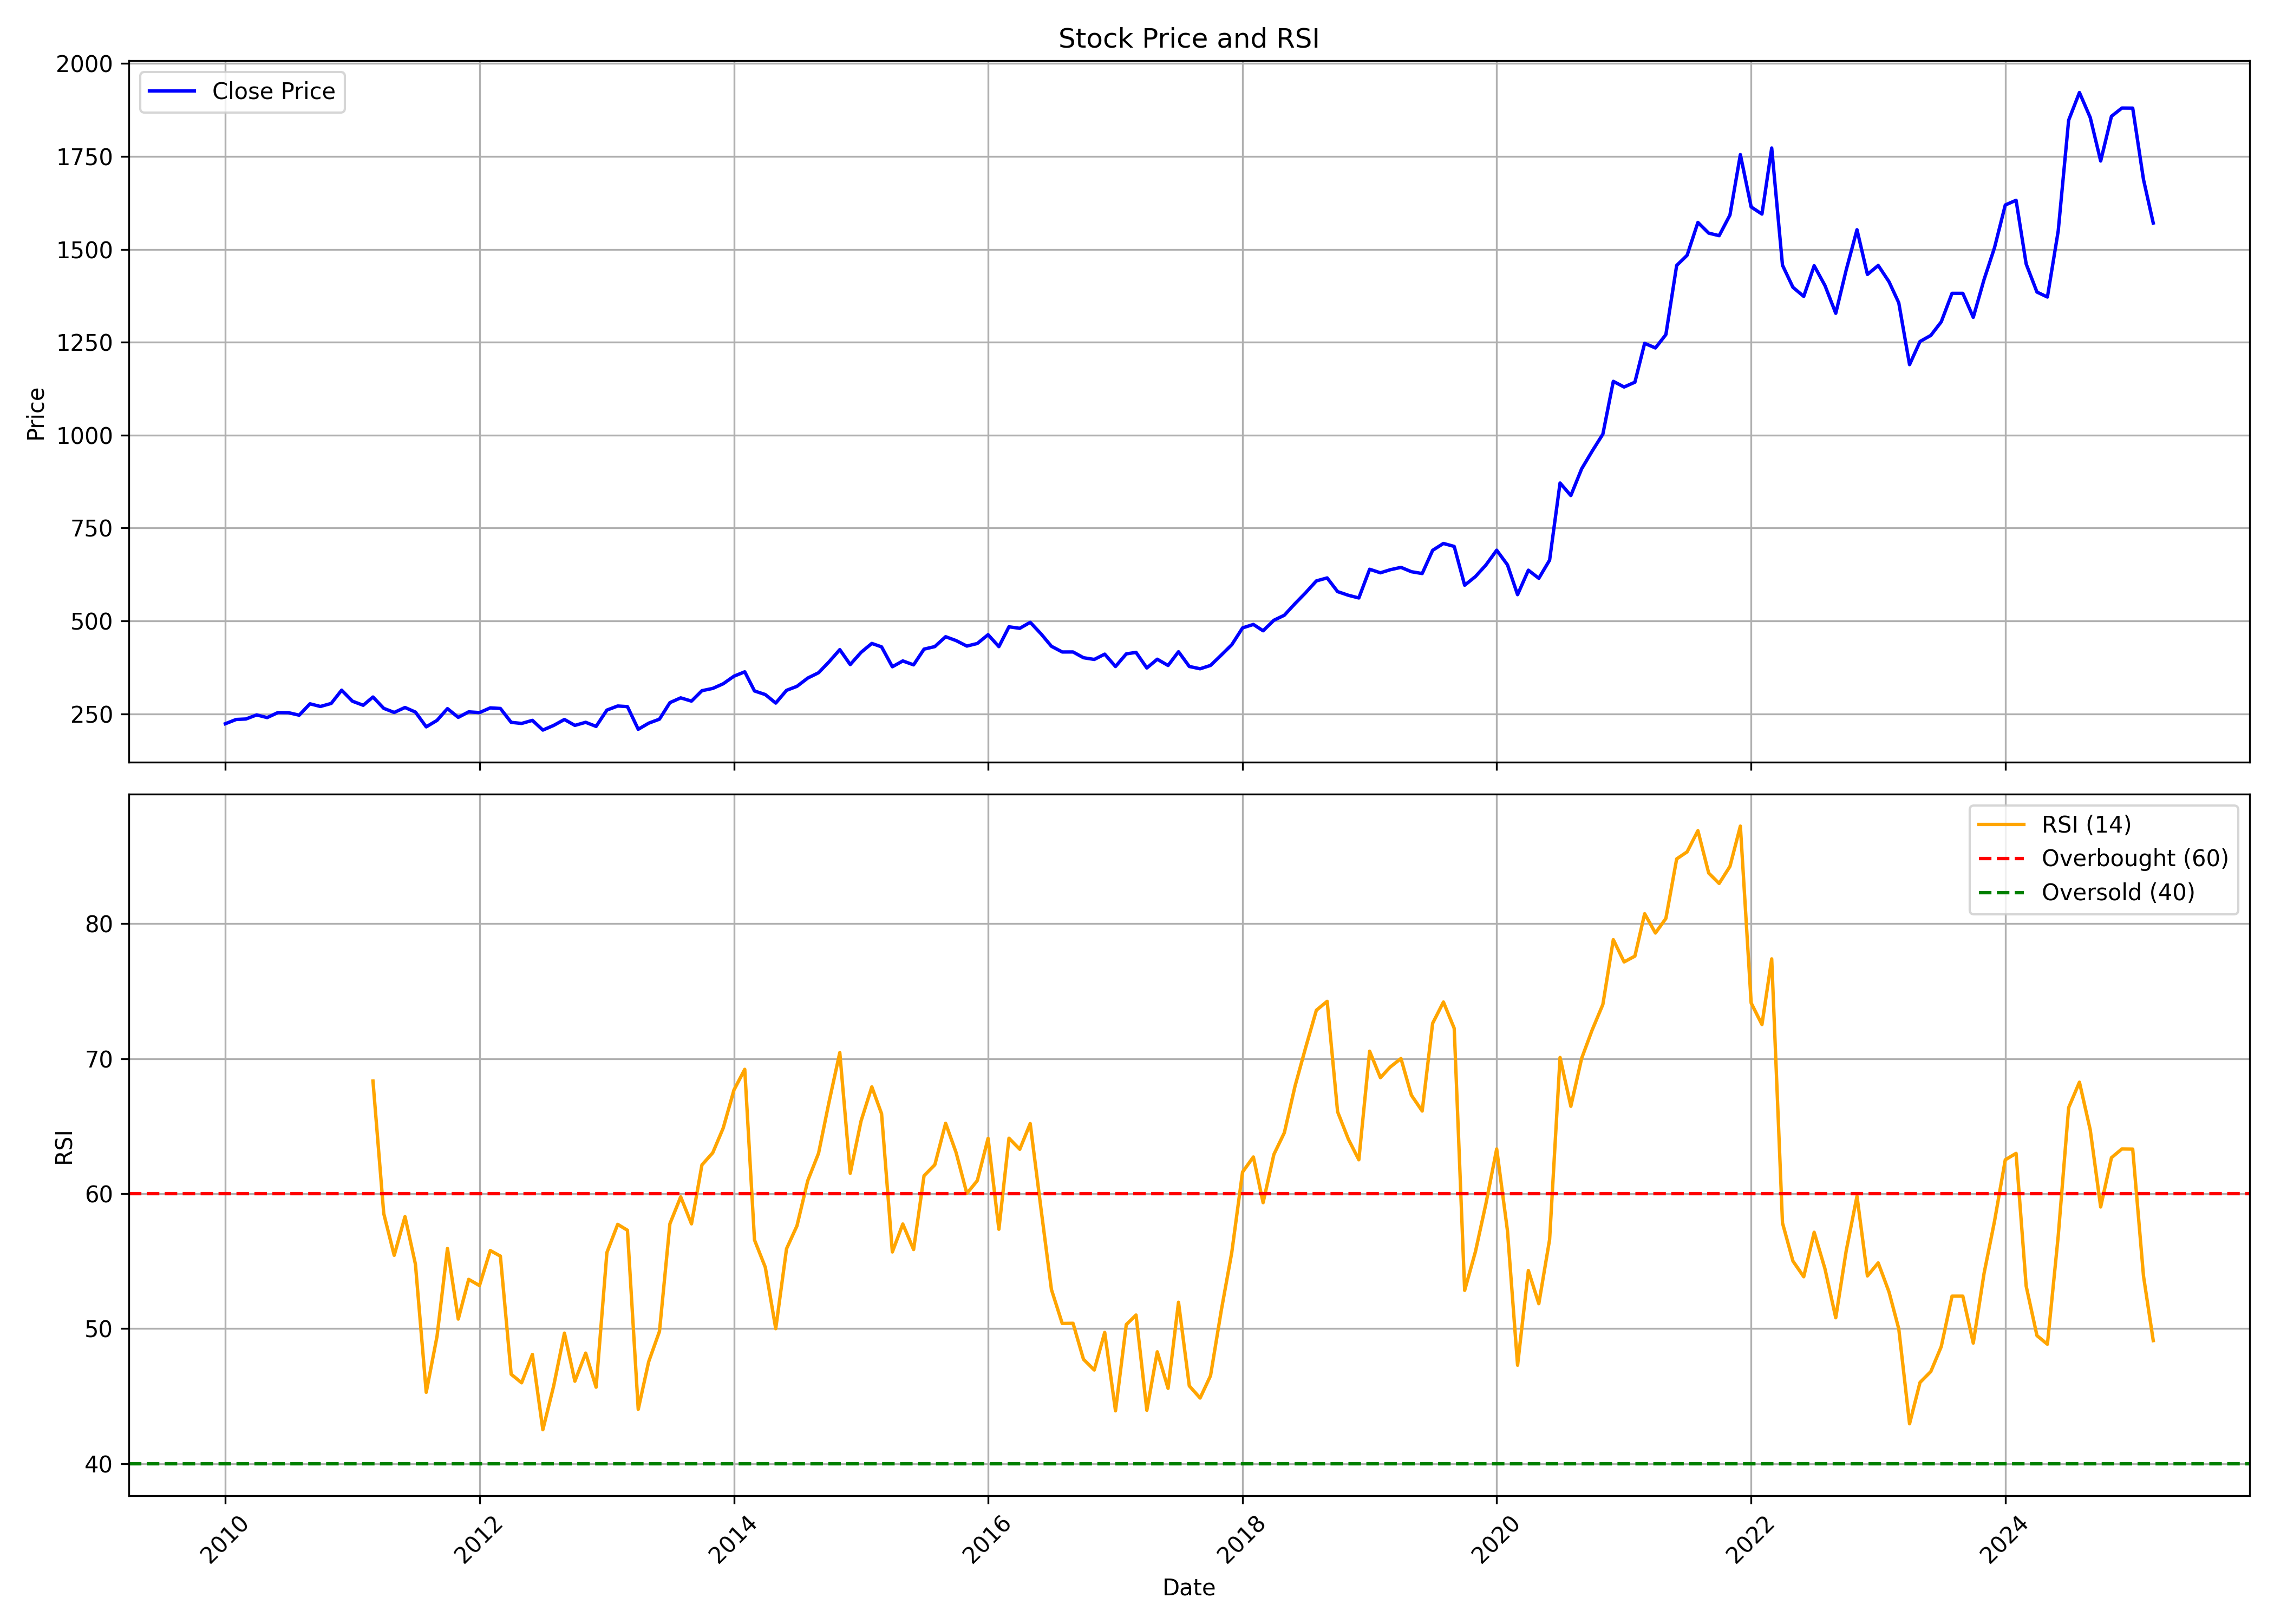

Data behind this chart, as committed beside it:
, date, symbol, open, high, low, close, volume, rsi
0, 2010-01-01, INFY, 234.9, 244.1, 217.2, 223.6, 189524376, 
1, 2010-02-01, INFY, 221, 237.5, 210.4, 235, 147031280, 
2, 2010-03-01, INFY, 235, 259.2, 235, 236.3, 172847552, 
3, 2010-04-01, INFY, 236.7, 255.1, 236.4, 247.3, 209649936, 
4, 2010-05-01, INFY, 244.6, 247, 226.7, 240.1, 163183040, 
5, 2010-06-01, INFY, 241.2, 257.5, 237.7, 253.6, 144754264, 
6, 2010-07-01, INFY, 253.6, 264.4, 246.8, 253.3, 161055960, 
7, 2010-08-01, INFY, 254.4, 264.1, 242.3, 246.6, 119437736, 
8, 2010-09-01, INFY, 246.6, 279.7, 246.1, 277.2, 180386528, 
9, 2010-10-01, INFY, 277.2, 294.2, 267.5, 270, 197971864, 
10, 2010-11-01, INFY, 271.9, 283.6, 268, 278.1, 138510680, 
11, 2010-12-01, INFY, 278, 314.9, 276.4, 313.8, 139217520, 
12, 2011-01-01, INFY, 313.9, 319, 281.3, 284.2, 182734624, 
13, 2011-02-01, INFY, 285, 289.7, 270.4, 273.2, 161744640, 
14, 2011-03-01, INFY, 276.2, 297.6, 264.8, 295.5, 184176288, 68.34
15, 2011-04-01, INFY, 294.9, 302.4, 262.5, 264.9, 318369640, 58.52
16, 2011-05-01, INFY, 266.1, 269.6, 251.3, 253.9, 204913784, 55.43
17, 2011-06-01, INFY, 256.5, 268.4, 243.5, 267.2, 162070312, 58.3
18, 2011-07-01, INFY, 269.5, 277.6, 248.6, 254.9, 180884368, 54.77
19, 2011-08-01, INFY, 255.3, 259.3, 198.5, 215.1, 279192496, 45.28
20, 2011-09-01, INFY, 215.1, 236, 200.2, 232.6, 247455648, 49.43
21, 2011-10-01, INFY, 228.6, 272.8, 221.6, 264.2, 264488528, 55.94
22, 2011-11-01, INFY, 262.2, 265.4, 236.4, 240.7, 169126392, 50.71
23, 2011-12-01, INFY, 246.9, 258.9, 242.9, 255.5, 187372144, 53.65
24, 2012-01-01, INFY, 254.7, 267.3, 235.6, 253.5, 244137104, 53.19
25, 2012-02-01, INFY, 252.9, 276.4, 248.9, 266.2, 163916920, 55.79
26, 2012-03-01, INFY, 263.3, 269.1, 255.5, 264.6, 160554256, 55.37
27, 2012-04-01, INFY, 264.4, 266.7, 203, 227.3, 367429928, 46.62
28, 2012-05-01, INFY, 227.3, 235.6, 211.6, 224.3, 189043016, 45.99
29, 2012-06-01, INFY, 223.9, 235.9, 217.4, 232.7, 143331008, 48.09
30, 2012-07-01, INFY, 232.1, 233.5, 194.8, 206.5, 250890144, 42.51
31, 2012-08-01, INFY, 205.4, 230.2, 202.6, 219, 133130232, 45.75
32, 2012-09-01, INFY, 219.4, 245.7, 216.2, 235, 148771520, 49.67
33, 2012-10-01, INFY, 236.6, 242.9, 191.1, 219.1, 220086808, 46.11
34, 2012-11-01, INFY, 220.4, 231.4, 212.6, 227.4, 121476560, 48.19
35, 2012-12-01, INFY, 227.4, 228.9, 209.5, 216.4, 167080416, 45.66
36, 2013-01-01, INFY, 217.2, 264.7, 214.9, 260.3, 335245504, 55.64
37, 2013-02-01, INFY, 260.4, 277.1, 255.8, 271.3, 145773304, 57.73
38, 2013-03-01, INFY, 271.9, 280.8, 263.8, 269.6, 160210560, 57.29
39, 2013-04-01, INFY, 271.6, 279.9, 204, 208.6, 348731168, 44.03
40, 2013-05-01, INFY, 208.6, 227.2, 208.6, 225, 146683392, 47.55
41, 2013-06-01, INFY, 238.3, 247.8, 221.1, 235.9, 156927712, 49.8
42, 2013-07-01, INFY, 233.1, 282.4, 225.8, 280.3, 223298936, 57.77
43, 2013-08-01, INFY, 282, 295.5, 275.8, 293.2, 191488320, 59.76
44, 2013-09-01, INFY, 290.5, 300.9, 281.3, 284.4, 189433792, 57.76
45, 2013-10-01, INFY, 286, 318.8, 283.5, 312.4, 234672984, 62.13
46, 2013-11-01, INFY, 313.4, 327.4, 307, 318.5, 117831176, 63.03
47, 2013-12-01, INFY, 318.3, 339.5, 315.1, 331, 166006952, 64.85
48, 2014-01-01, INFY, 331.6, 360.8, 324.6, 351.5, 257814512, 67.68
49, 2014-02-01, INFY, 349.9, 364.4, 336.3, 363.2, 121785872, 69.21
50, 2014-03-01, INFY, 363.2, 365.6, 305.4, 311.7, 209915528, 56.57
51, 2014-04-01, INFY, 311.8, 321.7, 298.4, 302, 172320976, 54.55
52, 2014-05-01, INFY, 302, 317.2, 273.5, 279.1, 223829024, 50
53, 2014-06-01, INFY, 285, 321.5, 284, 313.4, 214963000, 55.92
54, 2014-07-01, INFY, 312.4, 330.4, 306.7, 324.2, 170486704, 57.62
55, 2014-08-01, INFY, 322.5, 351.4, 320.6, 346.4, 138003312, 60.96
56, 2014-09-01, INFY, 347.5, 365.3, 342.3, 360.8, 171309176, 62.99
57, 2014-10-01, INFY, 358.3, 391.4, 343.9, 390, 234350104, 66.78
58, 2014-11-01, INFY, 395.5, 426.6, 391.2, 422.9, 153560632, 70.45
59, 2014-12-01, INFY, 425.6, 427, 367.9, 382.7, 411091656, 61.51
... 123 more rows
